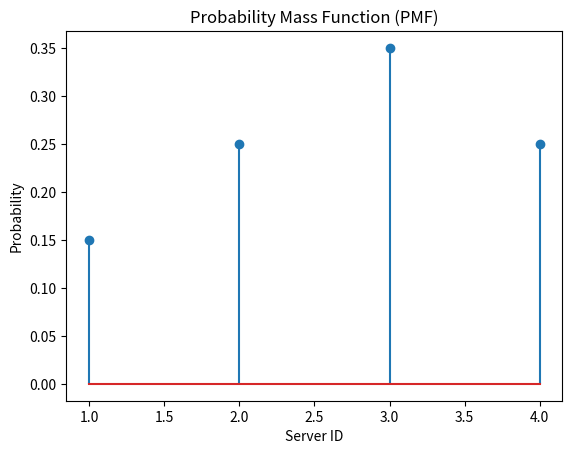
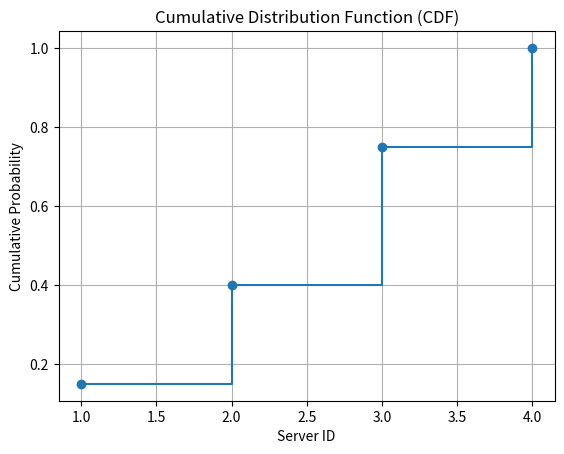
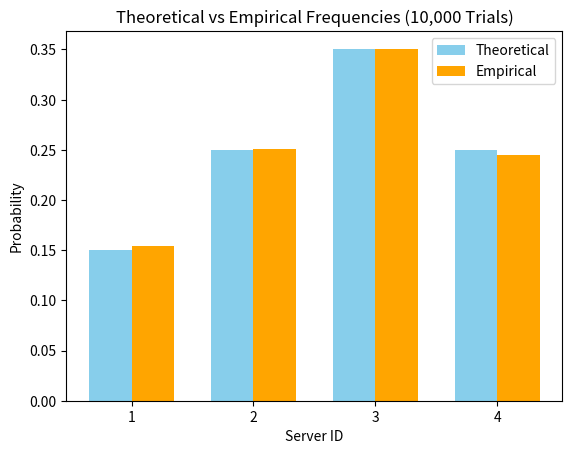

The script that saved these images, in order:
import matplotlib.pyplot as plt
import random
 
servers = [1, 2, 3, 4]
p = [0.15, 0.25, 0.35, 0.25]
 
# Task 1: Compute CDF manually using a loop
cdf = []
total = 0
 
for i in p:
    total += i
    cdf.append(total)
 
print(f"CDF: {cdf}")
 
# PMF plot
plt.stem(servers, p,)
plt.title("Probability Mass Function (PMF)")
plt.xlabel("Server ID")
plt.ylabel("Probability")
plt.show()
 
# CDF plot 
plt.step(servers, cdf, where='post', marker='o')
plt.title("Cumulative Distribution Function (CDF)")
plt.xlabel("Server ID")
plt.ylabel("Cumulative Probability")
plt.grid(True)
plt.show()
 
# Odd-numbered server
p_odd = p[0] + p[2]
print(f"Probability(Odd Server): {p_odd}")
 
# Conditional Probability P(S3 | S1 is unavailable)
p_s1_unav = p[1] + p[2] + p[3] 
cond_p_s3 = p[2] / p_s1_unav
print(f"Conditional Prob P(S3 | not S1): {cond_p_s3:.4f}")
 
# Simulate 10,000 task assignments
n = 10000
counts = {1: 0, 2: 0, 3: 0, 4: 0}
 
for i in range(n):
    r = random.random()  # Generates a number between 0 and 1
    if r < cdf[0]:
        counts[1] += 1
    elif r < cdf[1]:
        counts[2] += 1
    elif r < cdf[2]:
        counts[3] += 1
    else:
        counts[4] += 1
 
empirical_freqs = [counts[i] / n for i in servers]
 
x = range(len(servers))
width = 0.35
 
plt.bar([i - width/2 for i in x], p, width, label='Theoretical', color='skyblue')
plt.bar([i + width/2 for i in x], empirical_freqs, width, label='Empirical', color='orange')
 
print(f"Theoretical: {p}")
print(f"Empirical: {empirical_freqs}") 
 
plt.xlabel('Server ID')
plt.ylabel('Probability')
plt.title('Theoretical vs Empirical Frequencies (10,000 Trials)')
plt.xticks(x, servers)
plt.legend()
plt.show()
